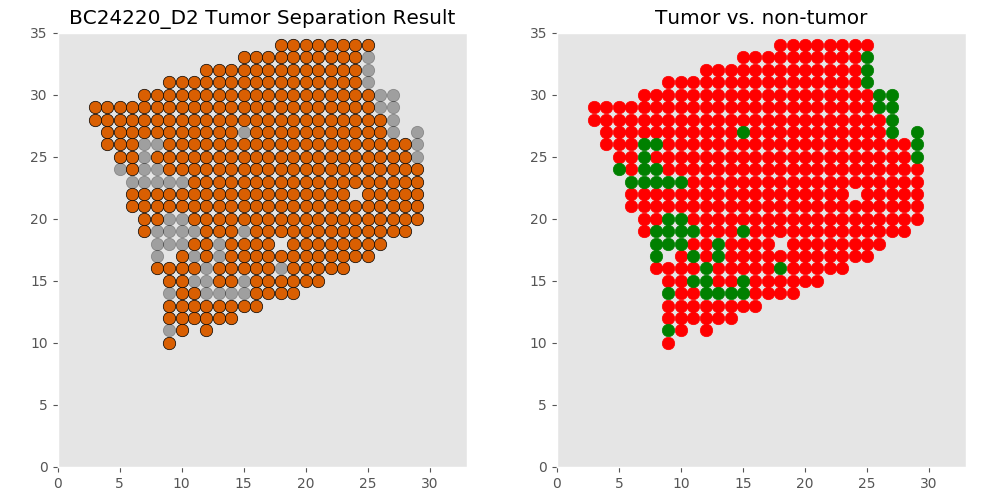

Source data for this figure (header and first rows):
xcoord	xcoord	ycoord	lab	tumor	tumor_id
D2_9_10	9	10	L1	tumor	T0
D2_10_11	10	11	L2	tumor	T0
D2_9_11	9	11	L3	non	non
D2_12_11	12	11	L4	tumor	T0
D2_11_12	11	12	L5	tumor	T0
D2_10_12	10	12	L6	tumor	T0
D2_9_12	9	12	L7	tumor	T0
D2_12_12	12	12	L8	tumor	T0
D2_14_12	14	12	L9	tumor	T0
D2_13_12	13	12	L10	tumor	T0
D2_11_13	11	13	L11	tumor	T0
D2_10_13	10	13	L12	tumor	T0
D2_15_13	15	13	L13	tumor	T0
D2_16_13	16	13	L14	tumor	T0
D2_9_13	9	13	L15	tumor	T0
D2_14_13	14	13	L16	tumor	T0
D2_12_13	12	13	L17	tumor	T0
D2_13_13	13	13	L18	tumor	T0
D2_11_14	11	14	L19	tumor	T0
D2_10_14	10	14	L20	tumor	T0
D2_19_14	19	14	L21	tumor	T0
D2_15_14	15	14	L22	non	non
D2_17_14	17	14	L23	tumor	T0
D2_16_14	16	14	L24	tumor	T0
D2_9_14	9	14	L25	non	non
D2_18_14	18	14	L26	tumor	T0
D2_14_14	14	14	L27	non	non
D2_12_14	12	14	L28	non	non
D2_13_14	13	14	L29	non	non
D2_21_15	21	15	L30	tumor	T0
D2_11_15	11	15	L31	non	non
D2_10_15	10	15	L32	tumor	T0
D2_19_15	19	15	L33	tumor	T0
D2_20_15	20	15	L34	tumor	T0
D2_15_15	15	15	L35	non	non
D2_18_15	18	15	L36	tumor	T0
D2_16_15	16	15	L37	tumor	T0
D2_9_15	9	15	L38	tumor	T0
D2_12_15	12	15	L39	non	non
D2_14_15	14	15	L40	tumor	T0
D2_17_15	17	15	L41	tumor	T0
D2_13_15	13	15	L42	tumor	T0
D2_22_16	22	16	L43	tumor	T0
D2_21_16	21	16	L44	tumor	T0
D2_10_16	10	16	L45	tumor	T0
D2_20_16	20	16	L46	tumor	T0
D2_11_16	11	16	L47	tumor	T0
D2_19_16	19	16	L48	tumor	T0
D2_18_16	18	16	L49	non	non
D2_8_16	8	16	L50	tumor	T0
D2_9_16	9	16	L51	tumor	T0
D2_16_16	16	16	L52	tumor	T0
D2_13_16	13	16	L53	tumor	T0
D2_23_16	23	16	L54	tumor	T0
D2_12_16	12	16	L55	non	non
D2_14_16	14	16	L56	tumor	T0
D2_17_16	17	16	L57	tumor	T0
D2_15_16	15	16	L58	tumor	T0
D2_22_17	22	17	L59	tumor	T0
D2_21_17	21	17	L60	tumor	T0
... 371 more rows
